Labelled photos from "onion", an image-classification folder in wadkarkalpesh/pikvaidya-ai. The possible labels are: onion healthy, onion iris yellow virus, onion purple blotch, onion stemphylium blight.

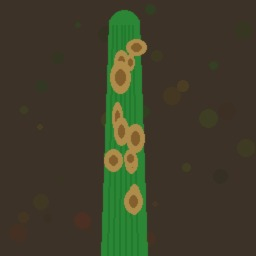
Label: onion stemphylium blight

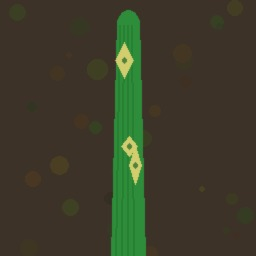
Label: onion iris yellow virus

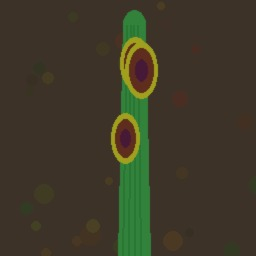
Label: onion purple blotch

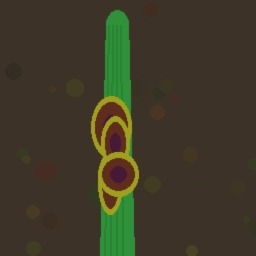
Label: onion purple blotch

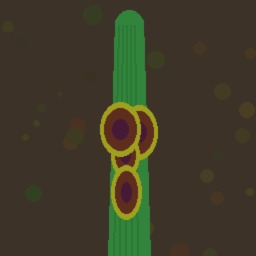
Label: onion purple blotch

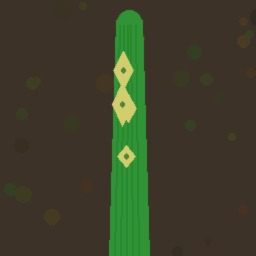
Label: onion iris yellow virus
